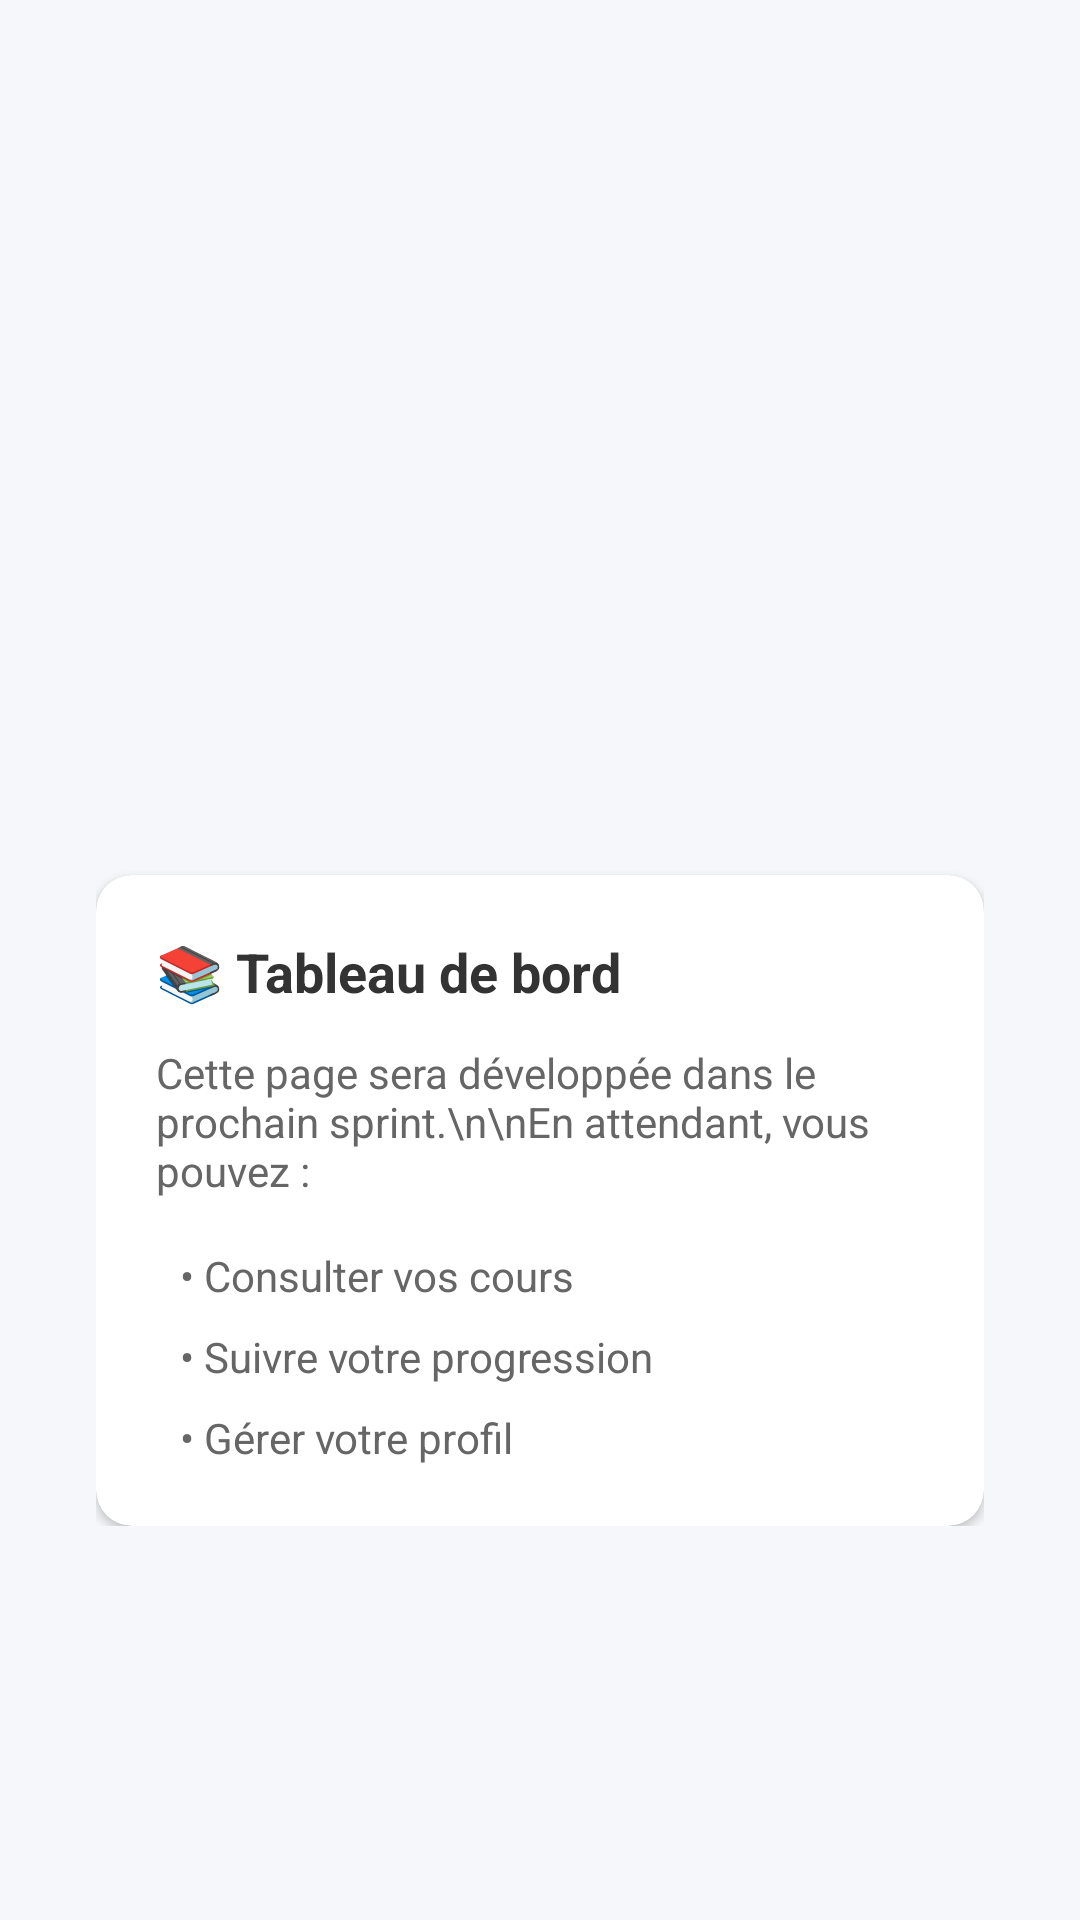

Write the Android layout XML for this screen, with the resource values it uses.
<!-- AndroidManifest.xml: application theme Theme.KawiNiveauMobileapp -->
<!-- res/layout/fragment_home.xml -->
<?xml version="1.0" encoding="utf-8"?>
<androidx.constraintlayout.widget.ConstraintLayout xmlns:android="http://schemas.android.com/apk/res/android"
    xmlns:app="http://schemas.android.com/apk/res-auto"
    xmlns:tools="http://schemas.android.com/tools"
    android:layout_width="match_parent"
    android:layout_height="match_parent"
    android:background="#F5F7FA"
    tools:context=".ui.home.accueil.HomeFragment">

    <LinearLayout
        android:layout_width="match_parent"
        android:layout_height="wrap_content"
        android:orientation="vertical"
        android:gravity="center"
        android:padding="32dp"
        app:layout_constraintTop_toTopOf="parent"
        app:layout_constraintBottom_toBottomOf="parent"
        app:layout_constraintStart_toStartOf="parent"
        app:layout_constraintEnd_toEndOf="parent">

        
        <ImageView
            android:layout_width="120dp"
            android:layout_height="120dp"
            android:src="@drawable/ic_home"
            android:tint="#2e87eb"
            android:layout_marginBottom="24dp" />

        

        

        
        <androidx.cardview.widget.CardView
            android:layout_width="match_parent"
            android:layout_height="wrap_content"
            app:cardCornerRadius="12dp"
            app:cardElevation="2dp"
            android:layout_marginTop="16dp">

            <LinearLayout
                android:layout_width="match_parent"
                android:layout_height="wrap_content"
                android:orientation="vertical"
                android:padding="20dp">

                <TextView
                    android:layout_width="match_parent"
                    android:layout_height="wrap_content"
                    android:text="📚 Tableau de bord"
                    android:textColor="#333333"
                    android:textSize="18sp"
                    android:textStyle="bold"
                    android:layout_marginBottom="12dp" />

                <TextView
                    android:layout_width="match_parent"
                    android:layout_height="wrap_content"
                    android:text="Cette page sera développée dans le prochain sprint.\n\nEn attendant, vous pouvez :"
                    android:textColor="#666666"
                    android:textSize="14sp"
                    android:layout_marginBottom="16dp" />

                <LinearLayout
                    android:layout_width="match_parent"
                    android:layout_height="wrap_content"
                    android:orientation="vertical">

                    <TextView
                        android:layout_width="match_parent"
                        android:layout_height="wrap_content"
                        android:text="• Consulter vos cours"
                        android:textColor="#666666"
                        android:textSize="14sp"
                        android:paddingStart="8dp"
                        android:paddingEnd="8dp"
                        android:layout_marginBottom="8dp" />

                    <TextView
                        android:layout_width="match_parent"
                        android:layout_height="wrap_content"
                        android:text="• Suivre votre progression"
                        android:textColor="#666666"
                        android:textSize="14sp"
                        android:paddingStart="8dp"
                        android:paddingEnd="8dp"
                        android:layout_marginBottom="8dp" />

                    <TextView
                        android:layout_width="match_parent"
                        android:layout_height="wrap_content"
                        android:text="• Gérer votre profil"
                        android:textColor="#666666"
                        android:textSize="14sp"
                        android:paddingStart="8dp"
                        android:paddingEnd="8dp" />
                </LinearLayout>
            </LinearLayout>
        </androidx.cardview.widget.CardView>
    </LinearLayout>

</androidx.constraintlayout.widget.ConstraintLayout>
<!-- resources referenced by this layout -->
<resources>
  <style name="Theme.KawiNiveauMobileapp" parent="Theme.MaterialComponents.DayNight.NoActionBar">
          
          <item name="colorPrimary">@color/primary_blue</item>
          <item name="colorPrimaryVariant">@color/primary_blue_dark</item>
          <item name="colorOnPrimary">@color/white</item>
          
          <item name="colorSecondary">@color/accent_blue</item>
          <item name="colorSecondaryVariant">@color/primary_blue_dark</item>
          <item name="colorOnSecondary">@color/white</item>
          
          <item name="android:statusBarColor" tools:targetApi="l">?attr/colorPrimaryVariant</item>
      </style>
  <color name="primary_blue">#2e87eb</color>
  <color name="primary_blue_dark">#1a6bc9</color>
  <color name="white">#FFFFFFFF</color>
  <color name="accent_blue">#4d9ef5</color>
</resources>
